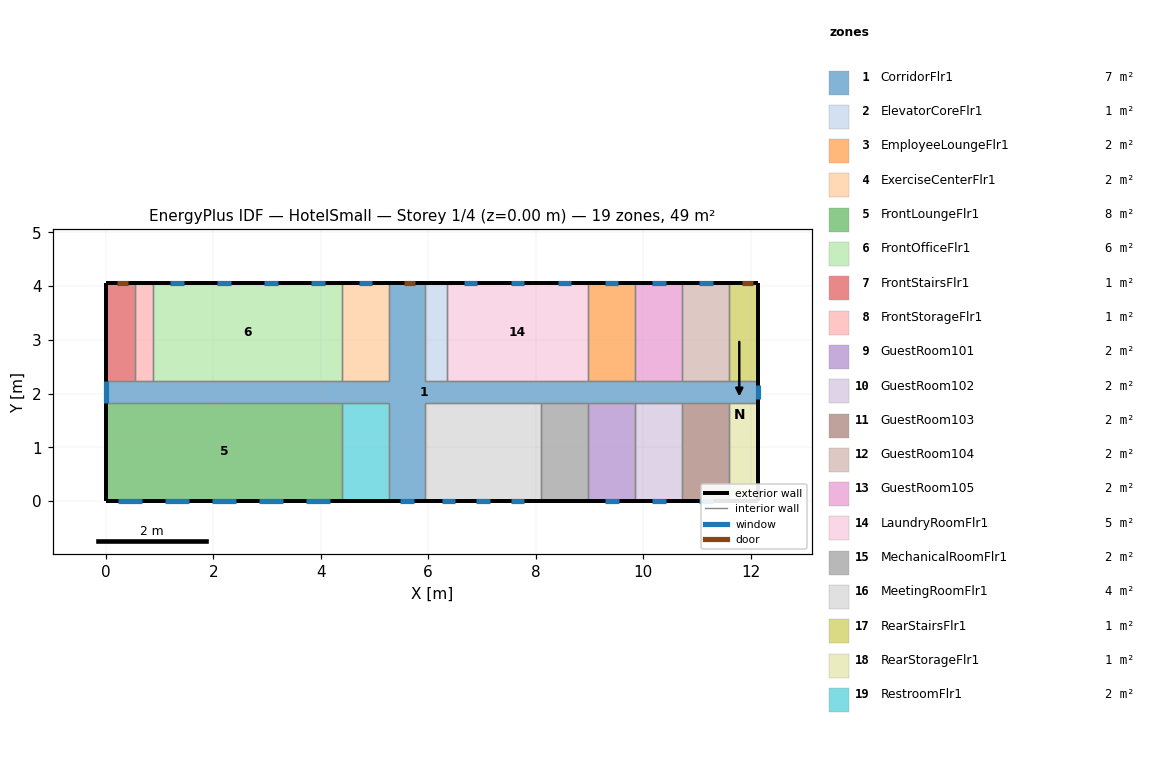
=== STOREY PLAN SPEC (per zone: floor XY polygon, exterior-wall plan segments, windows/doors) ===
zone 1: CorridorFlr1  (7.4 m²)
  floor: (12.14, 2.24) (12.14, 1.83) (5.94, 1.83) (5.94, 0.01) (5.27, 0.01) (5.27, 1.83) (0.01, 1.83) (0.01, 2.24) (5.27, 2.24) (5.27, 4.06) (5.94, 4.06) (5.94, 2.24)
  exterior wall: (12.14, 1.83) – (12.14, 2.24)  [0.4 m]
    window: (12.14, 1.91) – (12.14, 2.16)  [0.6 m²]
  exterior wall: (5.94, 4.06) – (5.27, 4.06)  [0.7 m]
    door: (5.75, 4.06) – (5.55, 4.06)  [0.4 m²]
  exterior wall: (0.01, 2.24) – (0.01, 1.83)  [0.4 m]
    window: (0.01, 2.24) – (0.01, 1.83)  [1.0 m²]
  exterior wall: (5.27, 0.01) – (5.94, 0.01)  [0.7 m]
    window: (5.48, 0.01) – (5.73, 0.01)  [0.6 m²]
  interior walls: 22
zone 2: ElevatorCoreFlr1  (0.7 m²)
  floor: (6.35, 4.06) (6.35, 2.24) (5.94, 2.24) (5.94, 4.06)
  exterior wall: (6.35, 4.06) – (5.94, 4.06)  [0.4 m]
  interior walls: 3
zone 3: EmployeeLoungeFlr1  (1.6 m²)
  floor: (9.85, 4.06) (9.85, 2.24) (8.98, 2.24) (8.98, 4.06)
  exterior wall: (9.85, 4.06) – (8.98, 4.06)  [0.9 m]
    window: (9.54, 4.06) – (9.29, 4.06)  [0.4 m²]
  interior walls: 3
zone 4: ExerciseCenterFlr1  (1.6 m²)
  floor: (5.27, 4.06) (5.27, 2.24) (4.39, 2.24) (4.39, 4.06)
  exterior wall: (5.27, 4.06) – (4.39, 4.06)  [0.9 m]
    window: (4.96, 4.06) – (4.70, 4.06)  [0.4 m²]
  interior walls: 3
zone 5: FrontLoungeFlr1  (8.0 m²)
  floor: (4.39, 1.83) (4.39, 0.01) (0.01, 0.01) (0.01, 1.83)
  exterior wall: (0.01, 1.83) – (0.01, 0.01)  [1.8 m]
  exterior wall: (0.01, 0.01) – (4.39, 0.01)  [4.4 m]
    window: (0.22, 0.01) – (0.68, 0.01)  [0.7 m²]
    window: (1.10, 0.01) – (1.55, 0.01)  [0.7 m²]
    window: (1.97, 0.01) – (2.43, 0.01)  [0.7 m²]
    window: (2.85, 0.01) – (3.31, 0.01)  [0.7 m²]
    window: (3.73, 0.01) – (4.18, 0.01)  [0.7 m²]
  interior walls: 2
zone 6: FrontOfficeFlr1  (6.4 m²)
  floor: (4.39, 4.06) (4.39, 2.24) (0.89, 2.24) (0.89, 4.06)
  exterior wall: (4.39, 4.06) – (0.89, 4.06)  [3.5 m]
    window: (4.08, 4.06) – (3.83, 4.06)  [0.4 m²]
    window: (3.20, 4.06) – (2.95, 4.06)  [0.4 m²]
    window: (2.33, 4.06) – (2.08, 4.06)  [0.4 m²]
    window: (1.45, 4.06) – (1.20, 4.06)  [0.4 m²]
  interior walls: 3
zone 7: FrontStairsFlr1  (1.0 m²)
  floor: (0.55, 4.06) (0.55, 2.24) (0.01, 2.24) (0.01, 4.06)
  exterior wall: (0.55, 4.06) – (0.01, 4.06)  [0.5 m]
    door: (0.42, 4.06) – (0.22, 4.06)  [0.4 m²]
  exterior wall: (0.01, 4.06) – (0.01, 2.24)  [1.8 m]
  interior walls: 2
zone 8: FrontStorageFlr1  (0.6 m²)
  floor: (0.89, 4.06) (0.89, 2.24) (0.55, 2.24) (0.55, 4.06)
  exterior wall: (0.89, 4.06) – (0.55, 4.06)  [0.3 m]
  interior walls: 3
zone 9: GuestRoom101  (1.6 m²)
  floor: (9.85, 1.83) (9.85, 0.01) (8.98, 0.01) (8.98, 1.83)
  exterior wall: (8.98, 0.01) – (9.85, 0.01)  [0.9 m]
    window: (9.29, 0.01) – (9.54, 0.01)  [0.4 m²]
  interior walls: 3
zone 10: GuestRoom102  (1.6 m²)
  floor: (10.73, 1.83) (10.73, 0.01) (9.85, 0.01) (9.85, 1.83)
  exterior wall: (9.85, 0.01) – (10.73, 0.01)  [0.9 m]
    window: (10.16, 0.01) – (10.42, 0.01)  [0.4 m²]
  interior walls: 3
zone 11: GuestRoom103  (1.6 m²)
  floor: (11.61, 1.83) (11.61, 0.01) (10.73, 0.01) (10.73, 1.83)
  exterior wall: (10.73, 0.01) – (11.61, 0.01)  [0.9 m]
    window: (11.04, 0.01) – (11.29, 0.01)  [0.4 m²]
  interior walls: 3
zone 12: GuestRoom104  (1.6 m²)
  floor: (11.61, 4.06) (11.61, 2.24) (10.73, 2.24) (10.73, 4.06)
  exterior wall: (11.61, 4.06) – (10.73, 4.06)  [0.9 m]
    window: (11.29, 4.06) – (11.04, 4.06)  [0.4 m²]
  interior walls: 3
zone 13: GuestRoom105  (1.6 m²)
  floor: (10.73, 4.06) (10.73, 2.24) (9.85, 2.24) (9.85, 4.06)
  exterior wall: (10.73, 4.06) – (9.85, 4.06)  [0.9 m]
    window: (10.42, 4.06) – (10.16, 4.06)  [0.4 m²]
  interior walls: 3
zone 14: LaundryRoomFlr1  (4.8 m²)
  floor: (8.98, 4.06) (8.98, 2.24) (6.35, 2.24) (6.35, 4.06)
  exterior wall: (8.98, 4.06) – (6.35, 4.06)  [2.6 m]
    window: (8.66, 4.06) – (8.41, 4.06)  [0.4 m²]
    window: (7.79, 4.06) – (7.54, 4.06)  [0.4 m²]
    window: (6.91, 4.06) – (6.66, 4.06)  [0.4 m²]
  interior walls: 3
zone 15: MechanicalRoomFlr1  (1.6 m²)
  floor: (8.98, 1.83) (8.98, 0.01) (8.10, 0.01) (8.10, 1.83)
  exterior wall: (8.10, 0.01) – (8.98, 0.01)  [0.9 m]
  interior walls: 3
zone 16: MeetingRoomFlr1  (3.9 m²)
  floor: (8.10, 1.83) (8.10, 0.01) (5.94, 0.01) (5.94, 1.83)
  exterior wall: (5.94, 0.01) – (8.10, 0.01)  [2.2 m]
    window: (6.26, 0.01) – (6.51, 0.01)  [0.4 m²]
    window: (7.54, 0.01) – (7.79, 0.01)  [0.4 m²]
    window: (6.90, 0.01) – (7.15, 0.01)  [0.4 m²]
  interior walls: 3
zone 17: RearStairsFlr1  (1.0 m²)
  floor: (12.14, 4.06) (12.14, 2.24) (11.61, 2.24) (11.61, 4.06)
  exterior wall: (12.14, 2.24) – (12.14, 4.06)  [1.8 m]
  exterior wall: (12.14, 4.06) – (11.61, 4.06)  [0.5 m]
    door: (12.04, 4.06) – (11.84, 4.06)  [0.4 m²]
  interior walls: 2
zone 18: RearStorageFlr1  (1.0 m²)
  floor: (12.14, 1.83) (12.14, 0.01) (11.61, 0.01) (11.61, 1.83)
  exterior wall: (12.14, 0.01) – (12.14, 1.83)  [1.8 m]
  exterior wall: (11.61, 0.01) – (12.14, 0.01)  [0.5 m]
  interior walls: 2
zone 19: RestroomFlr1  (1.6 m²)
  floor: (5.27, 1.83) (5.27, 0.01) (4.39, 0.01) (4.39, 1.83)
  exterior wall: (4.39, 0.01) – (5.27, 0.01)  [0.9 m]
  interior walls: 3

=== DERIVED (storey summary) ===
Building: HotelSmall
Storey: 1 of 4  (floor level z = 0.00 m)
Storey gross floor area: 49.1 m²
Zones on this storey: 19
  - CorridorFlr1: floor 7.4 m²; exterior wall 2.2 m (7.2 m²); 3 window(s) 2.2 m²; WWR 30.0%; 1 door(s)
  - ElevatorCoreFlr1: floor 0.7 m²; exterior wall 0.4 m (1.4 m²); WWR 0.0%
  - EmployeeLoungeFlr1: floor 1.6 m²; exterior wall 0.9 m (2.9 m²); 1 window(s) 0.4 m²; WWR 12.4%
  - ExerciseCenterFlr1: floor 1.6 m²; exterior wall 0.9 m (2.9 m²); 1 window(s) 0.4 m²; WWR 12.4%
  - FrontLoungeFlr1: floor 8.0 m²; exterior wall 6.2 m (20.8 m²); 5 window(s) 3.3 m²; WWR 15.8%
  - FrontOfficeFlr1: floor 6.4 m²; exterior wall 3.5 m (11.8 m²); 4 window(s) 1.5 m²; WWR 12.4%
  - FrontStairsFlr1: floor 1.0 m²; exterior wall 2.4 m (7.9 m²); WWR 0.0%; 1 door(s)
  - FrontStorageFlr1: floor 0.6 m²; exterior wall 0.3 m (1.1 m²); WWR 0.0%
  - GuestRoom101: floor 1.6 m²; exterior wall 0.9 m (2.9 m²); 1 window(s) 0.4 m²; WWR 12.4%
  - GuestRoom102: floor 1.6 m²; exterior wall 0.9 m (2.9 m²); 1 window(s) 0.4 m²; WWR 12.4%
  - GuestRoom103: floor 1.6 m²; exterior wall 0.9 m (2.9 m²); 1 window(s) 0.4 m²; WWR 12.4%
  - GuestRoom104: floor 1.6 m²; exterior wall 0.9 m (2.9 m²); 1 window(s) 0.4 m²; WWR 12.4%
  - GuestRoom105: floor 1.6 m²; exterior wall 0.9 m (2.9 m²); 1 window(s) 0.4 m²; WWR 12.4%
  - LaundryRoomFlr1: floor 4.8 m²; exterior wall 2.6 m (8.8 m²); 3 window(s) 1.1 m²; WWR 12.4%
  - MechanicalRoomFlr1: floor 1.6 m²; exterior wall 0.9 m (2.9 m²); WWR 0.0%
  - MeetingRoomFlr1: floor 3.9 m²; exterior wall 2.2 m (7.2 m²); 3 window(s) 1.1 m²; WWR 15.1%
  - RearStairsFlr1: floor 1.0 m²; exterior wall 2.4 m (7.9 m²); WWR 0.0%; 1 door(s)
  - RearStorageFlr1: floor 1.0 m²; exterior wall 2.4 m (7.9 m²); WWR 0.0%
  - RestroomFlr1: floor 1.6 m²; exterior wall 0.9 m (2.9 m²); WWR 0.0%
Zone adjacency (shared interzone walls):
  - CorridorFlr1 ↔ ElevatorCoreFlr1
  - CorridorFlr1 ↔ EmployeeLoungeFlr1
  - CorridorFlr1 ↔ ExerciseCenterFlr1
  - CorridorFlr1 ↔ FrontLoungeFlr1
  - CorridorFlr1 ↔ FrontOfficeFlr1
  - CorridorFlr1 ↔ FrontStairsFlr1
  - CorridorFlr1 ↔ FrontStorageFlr1
  - CorridorFlr1 ↔ GuestRoom101
  - CorridorFlr1 ↔ GuestRoom102
  - CorridorFlr1 ↔ GuestRoom103
  - CorridorFlr1 ↔ GuestRoom104
  - CorridorFlr1 ↔ GuestRoom105
  - CorridorFlr1 ↔ LaundryRoomFlr1
  - CorridorFlr1 ↔ MechanicalRoomFlr1
  - CorridorFlr1 ↔ MeetingRoomFlr1
  - CorridorFlr1 ↔ RearStairsFlr1
  - CorridorFlr1 ↔ RearStorageFlr1
  - CorridorFlr1 ↔ RestroomFlr1
  - ElevatorCoreFlr1 ↔ LaundryRoomFlr1
  - EmployeeLoungeFlr1 ↔ GuestRoom105
  - EmployeeLoungeFlr1 ↔ LaundryRoomFlr1
  - ExerciseCenterFlr1 ↔ FrontOfficeFlr1
  - FrontLoungeFlr1 ↔ RestroomFlr1
  - FrontOfficeFlr1 ↔ FrontStorageFlr1
  - FrontStairsFlr1 ↔ FrontStorageFlr1
  - GuestRoom101 ↔ GuestRoom102
  - GuestRoom101 ↔ MechanicalRoomFlr1
  - GuestRoom102 ↔ GuestRoom103
  - GuestRoom103 ↔ RearStorageFlr1
  - GuestRoom104 ↔ GuestRoom105
  - GuestRoom104 ↔ RearStairsFlr1
  - MechanicalRoomFlr1 ↔ MeetingRoomFlr1